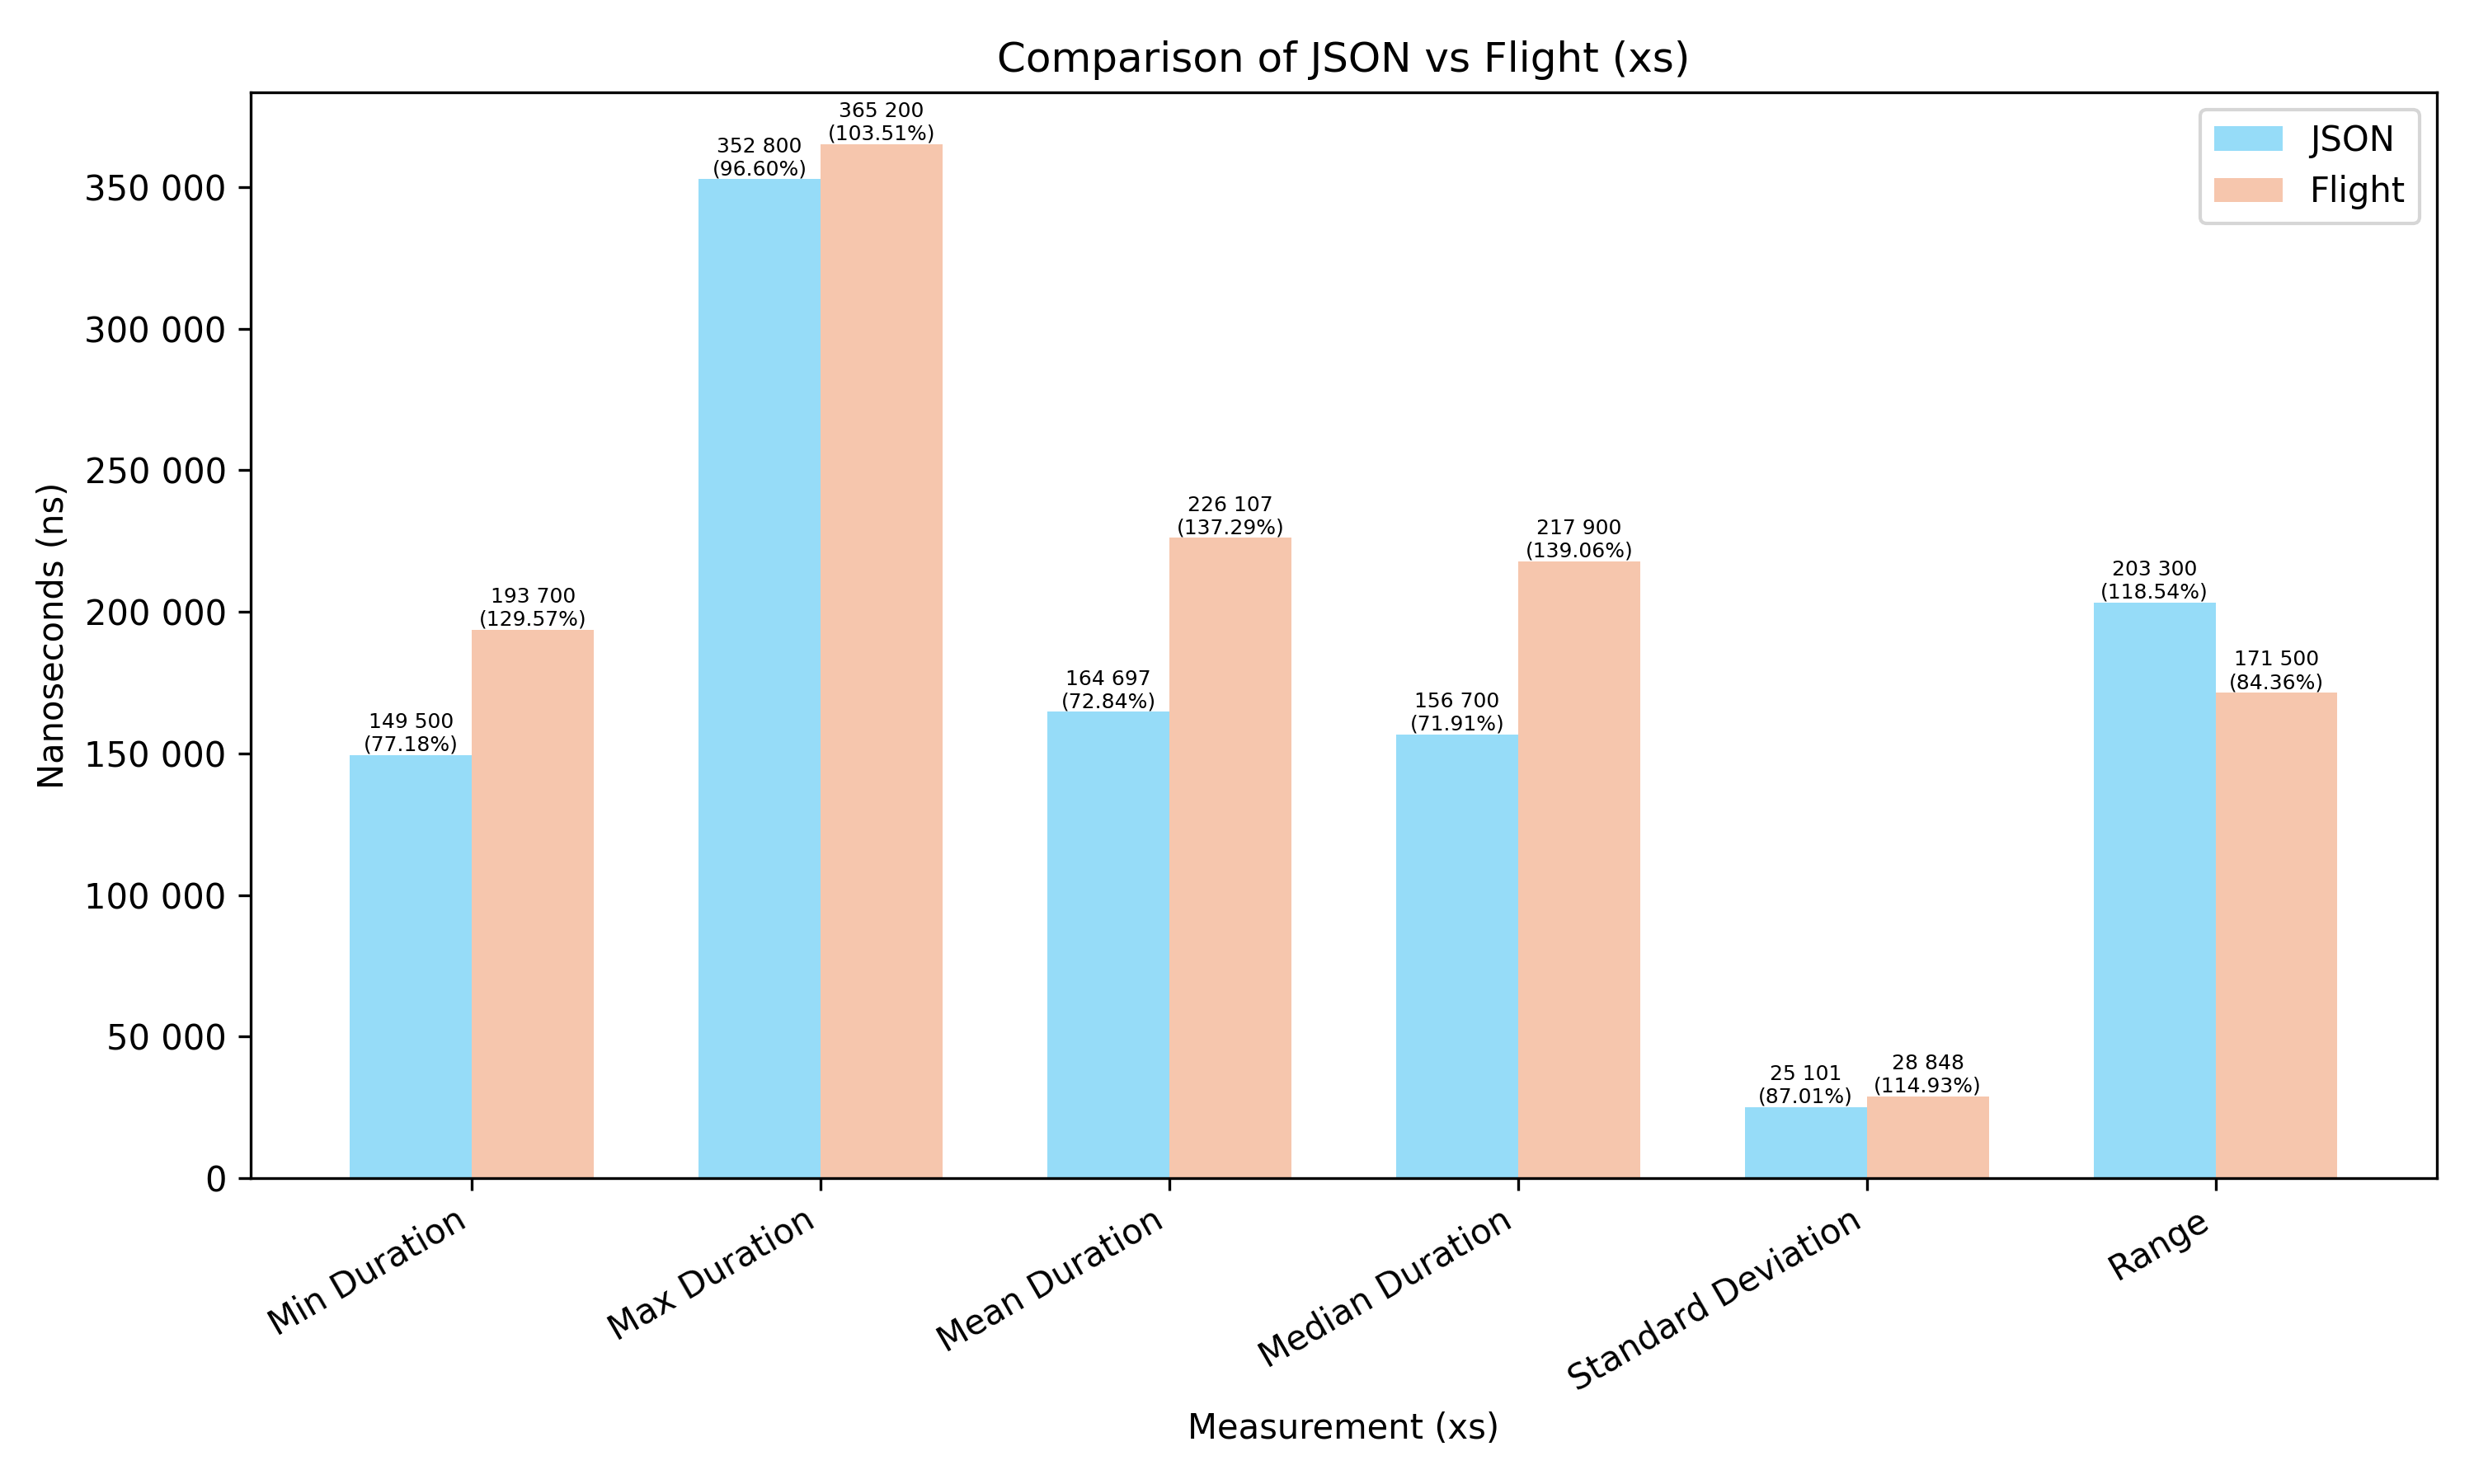

The file beside this chart, header and first rows:
Measurement, JSON, Flight
Min Duration, 0.0001495, 0.0001937
Max Duration, 0.0003528, 0.0003652
Mean Duration, 0.0001647, 0.0002261
Median Duration, 0.0001567, 0.0002179
Standard Deviation, 0.0000251, 0.00002885
Range, 0.0002033, 0.0001715
